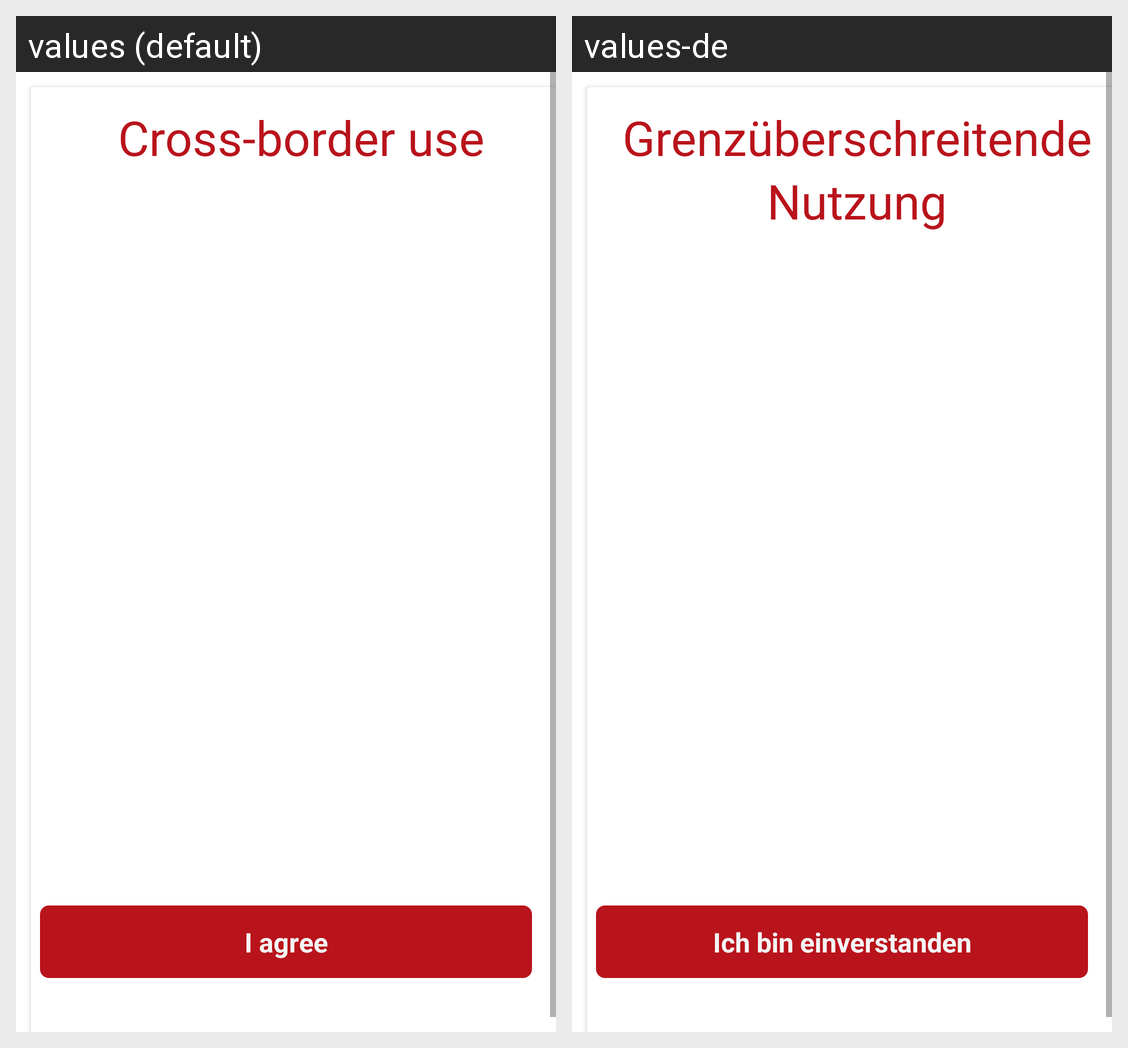

Locale-by-locale string values for the Android screen shown in this grid:
Android screen res/layout/fragment_privacy_update.xml rendered under 2 locales, left to right: values (default), values-de. Device: Nexus 5 (rendered at 1080×1920; each locale shown at half size, 540×960, under a caption strip naming it); theme AppTheme.
Strings drawn on this screen, with the default value and each locale's value (text and hints the layout hard-codes, and strings that could not be matched under every locale, appear in the picture but are not listed):

interoperability_title
  values: Cross-border use
  values-de: Grenzüberschreitende Nutzung

interoperability_button_title
  values: I agree
  values-de: Ich bin einverstanden
